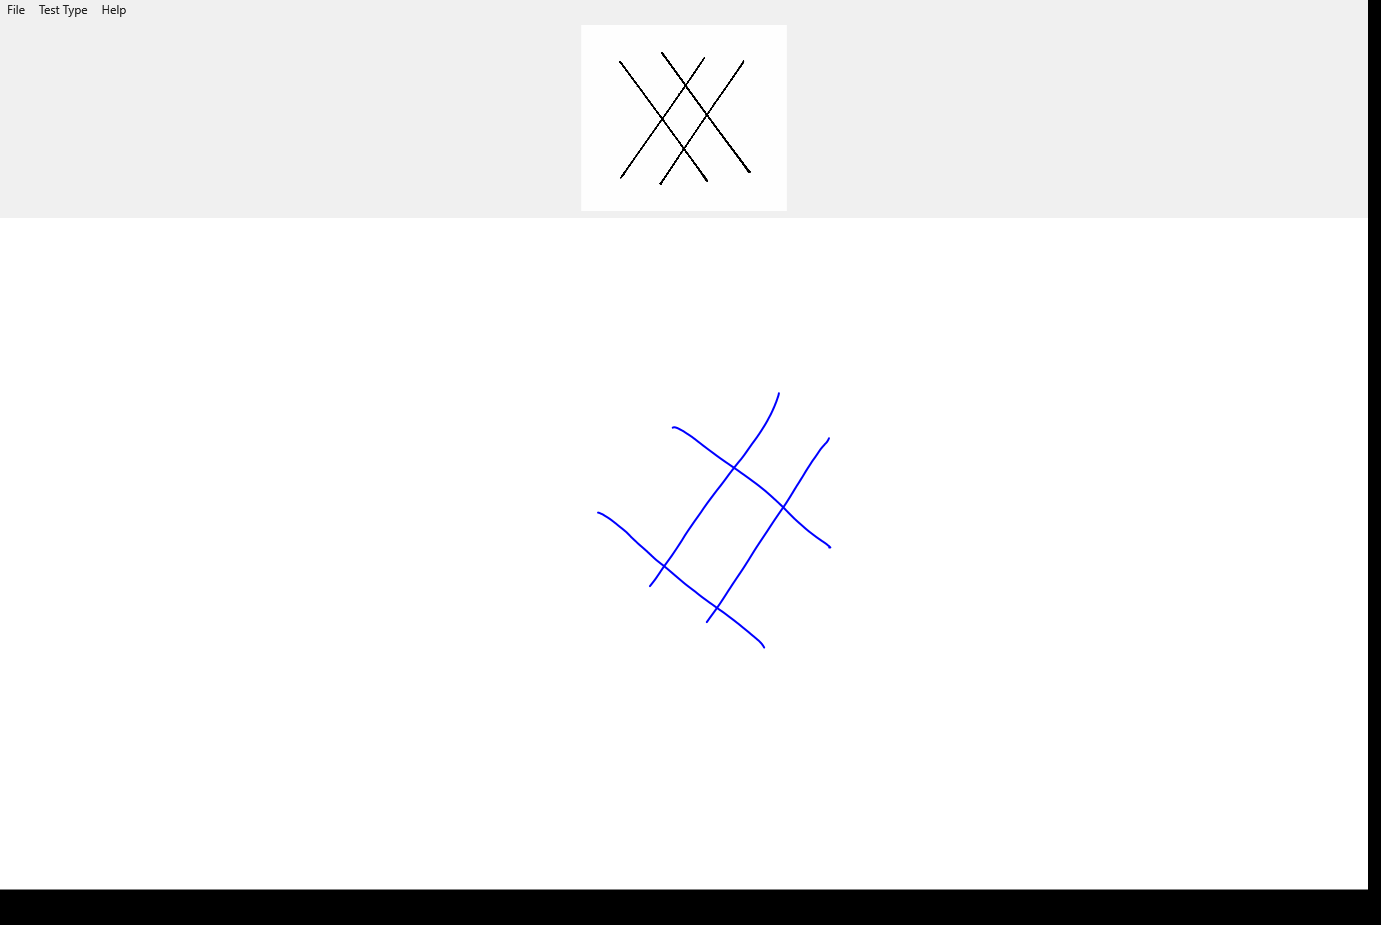

Data behind this chart, as committed beside it:
X, Y, Pressure, TiltX, TiltY, Time
672.7, 427.7, 0.2202, 2906, 1401, 00:01.8696687
672.7, 427.7, 0.2397, 2906, 1401, 00:01.8852151
672.7, 427.7, 0.2461, 2906, 1401, 00:01.9009212
674.5, 427.2, 0.2698, 2906, 1401, 00:01.9164671
675.4, 427.4, 0.2903, 2906, 1401, 00:01.9320902
677.8, 428.2, 0.3552, 3008, 1458, 00:01.9477147
683.8, 431.5, 0.4202, 3056, 1485, 00:01.9633324
686.4, 433.3, 0.4407, 3056, 1485, 00:01.9789648
697.5, 441.1, 0.4934, 3056, 1485, 00:01.9946555
707.1, 448.5, 0.5149, 3056, 1485, 00:01.9946555
709.8, 450.5, 0.519, 3056, 1485, 00:02.0103383
719.9, 458, 0.5293, 3056, 1485, 00:02.0103383
723, 460.2, 0.5322, 3056, 1485, 00:02.0258855
730.7, 465.5, 0.5408, 3056, 1485, 00:02.0414493
743.8, 474.6, 0.551, 3056, 1485, 00:02.0414493
746.5, 476.6, 0.5535, 3056, 1485, 00:02.0571904
756.3, 483.8, 0.5583, 3056, 1485, 00:02.0728498
768.8, 494, 0.5632, 3032, 1550, 00:02.0728498
771.5, 496.4, 0.5632, 3032, 1550, 00:02.0884471
779.1, 503.3, 0.5676, 3032, 1550, 00:02.1039558
791.4, 515.6, 0.5784, 3010, 1608, 00:02.1039558
792.9, 517.1, 0.5784, 3010, 1608, 00:02.1203371
794.6, 518.8, 0.5803, 3010, 1608, 00:02.1360159
802.8, 526.1, 0.5823, 3010, 1608, 00:02.1517351
813.5, 534.9, 0.5884, 2987, 1663, 00:02.1517351
815.5, 536.4, 0.5884, 2987, 1663, 00:02.1672638
819.5, 539.3, 0.5903, 2987, 1663, 00:02.1672638
820.8, 540.2, 0.5923, 2987, 1663, 00:02.1829731
824.2, 542.5, 0.5942, 2987, 1663, 00:02.1986045
827.6, 545.1, 0.5981, 2963, 1717, 00:02.1986045
828.2, 545.5, 0.5981, 2963, 1717, 00:02.2141359
829.6, 546.7, 0.6001, 2963, 1717, 00:02.2297560
829.9, 547, 0.6001, 2963, 1717, 00:02.2297560
830.3, 547.4, 0.5962, 2963, 1717, 00:02.2610021
598, 512.6, 0.2239, 4432, 2191, 00:02.6523477
599.9, 513.1, 0.2375, 4432, 2191, 00:02.6679755
602.8, 514.4, 0.26, 4432, 2191, 00:02.6679755
603.6, 514.9, 0.2724, 4432, 2191, 00:02.6836921
606.5, 516.7, 0.3071, 4432, 2191, 00:02.7028860
610.7, 519.5, 0.3481, 4432, 2191, 00:02.7269020
616, 523.6, 0.3813, 4432, 2191, 00:02.7269020
617.5, 524.9, 0.3884, 4432, 2191, 00:02.7269020
626.1, 531.9, 0.4101, 4432, 2191, 00:02.7425568
628, 533.7, 0.4148, 4432, 2191, 00:02.7581745
639, 544.4, 0.4382, 4432, 2191, 00:02.7581745
640.7, 545.8, 0.4431, 4432, 2191, 00:02.7738082
646.4, 550.8, 0.4568, 4432, 2191, 00:02.7738082
648.3, 552.6, 0.4612, 4432, 2191, 00:02.7894462
656.4, 560.1, 0.4731, 4432, 2191, 00:02.8050517
659, 562.1, 0.4768, 4432, 2191, 00:02.8206675
676.5, 576.6, 0.4973, 4432, 2191, 00:02.8364304
685.6, 584.3, 0.5012, 4432, 2191, 00:02.8364304
688, 586.2, 0.5012, 4432, 2191, 00:02.8567989
695.2, 591.6, 0.5032, 4432, 2191, 00:02.8567989
697.5, 593.4, 0.5054, 4432, 2191, 00:02.8724257
709.7, 602.7, 0.5093, 4422, 2233, 00:02.8881441
719.2, 609.5, 0.5115, 4411, 2275, 00:02.9037312
728.3, 616, 0.5159, 4411, 2275, 00:02.9193735
736.7, 622.5, 0.5181, 4411, 2275, 00:02.9193735
738.6, 624, 0.5181, 4411, 2275, 00:02.9349268
... 50 more rows
